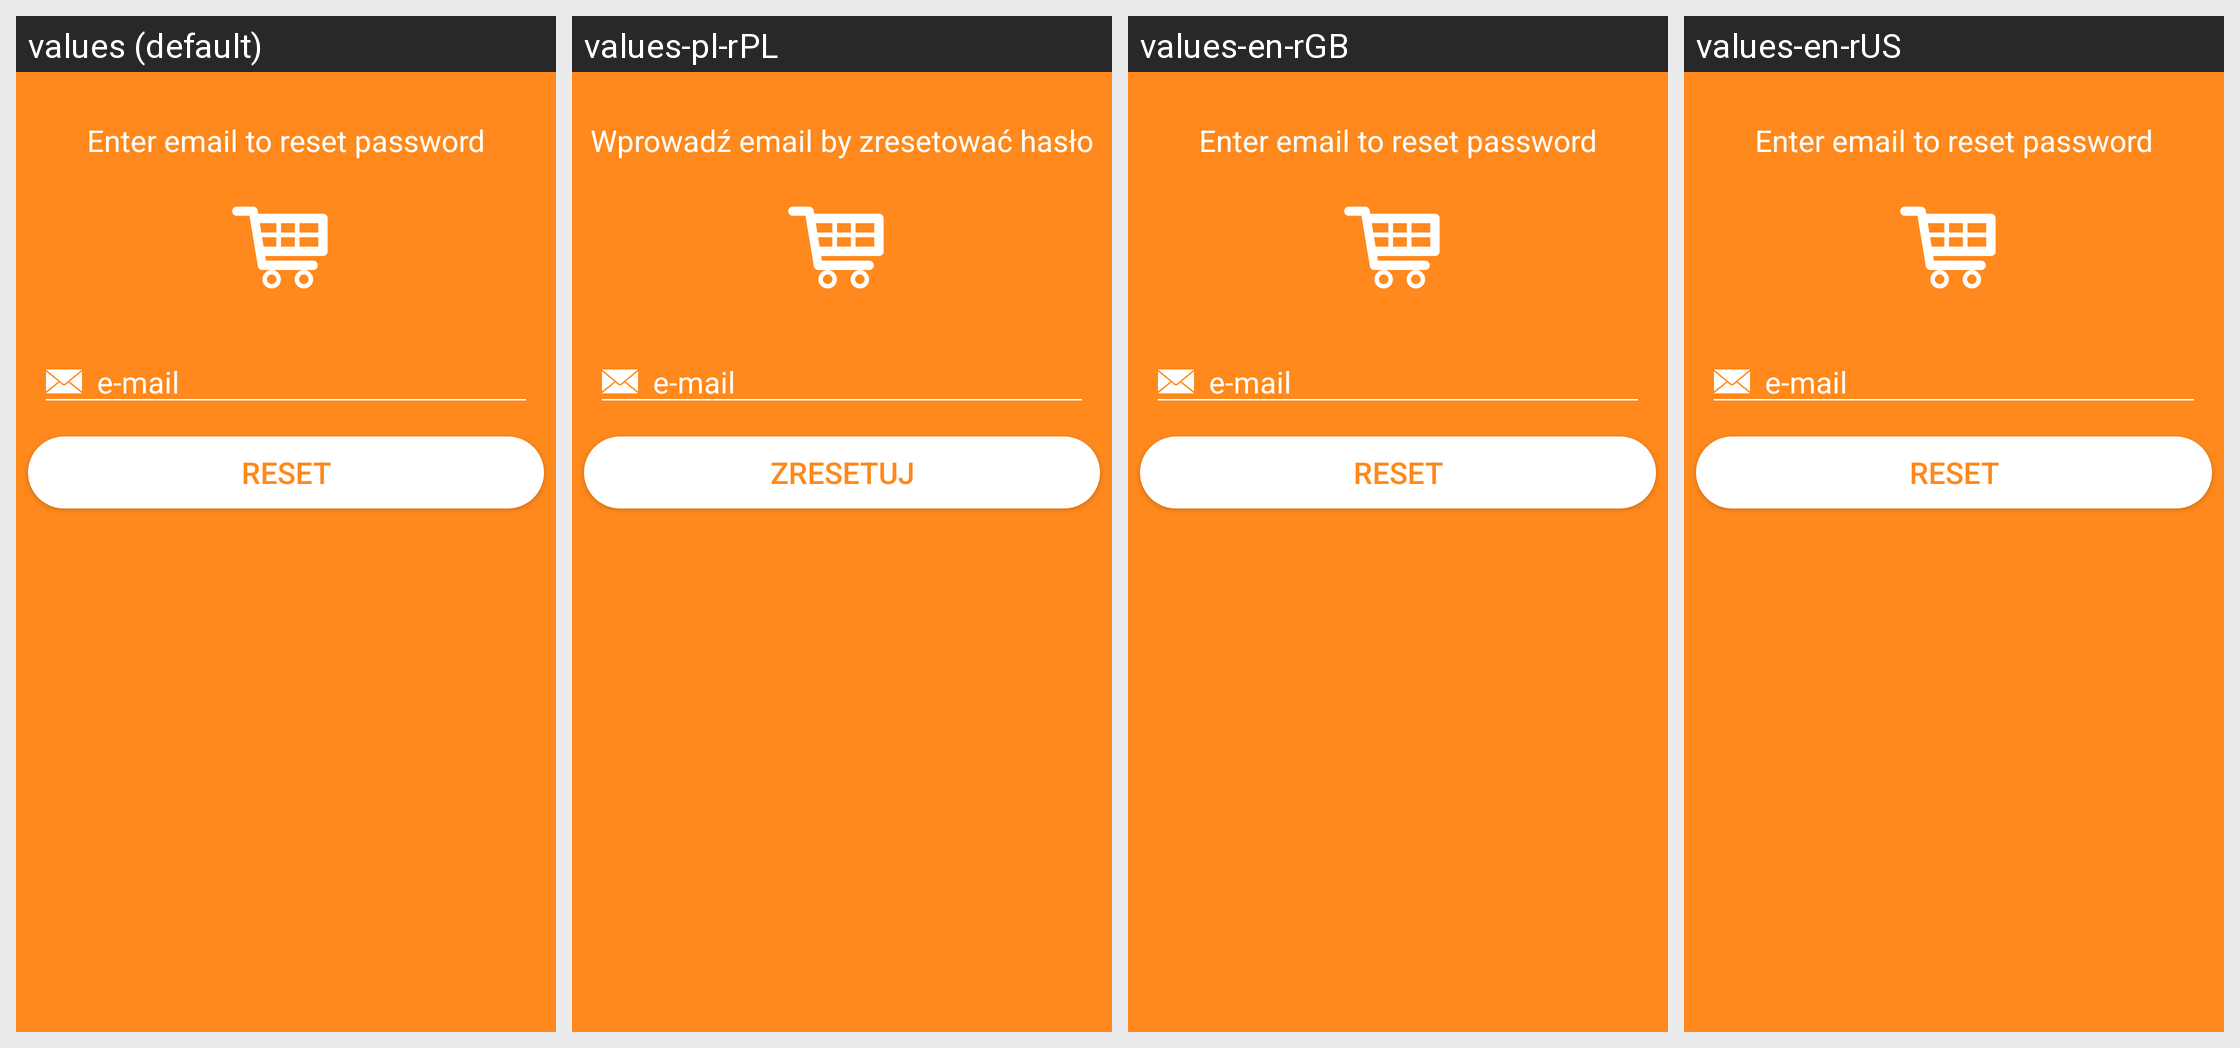

Here is an Android app screen in its default locale and in the app's own translations. Write out the translated-string differences for the strings that appear on this screen.
Android screen res/layout/fragment_reset_password.xml rendered under 4 locales, left to right: values (default), values-pl-rPL, values-en-rGB, values-en-rUS. Device: Nexus 5 (rendered at 1080×1920; each locale shown at half size, 540×960, under a caption strip naming it); theme Theme.MaterialComponents.DayNight.NoActionBar.
Strings drawn on this screen, with the default value and each locale's value (text and hints the layout hard-codes, and strings that could not be matched under every locale, appear in the picture but are not listed):

resetForm
  values: Enter email to reset password
  values-pl-rPL: Wprowadź email by zresetować hasło
  values-en-rGB: Enter email to reset password
  values-en-rUS: Enter email to reset password

email
  values: e-mail
  values-pl-rPL: e-mail
  values-en-rGB: e-mail
  values-en-rUS: e-mail

Reset
  values: Reset
  values-pl-rPL: Zresetuj
  values-en-rGB: Reset
  values-en-rUS: Reset
